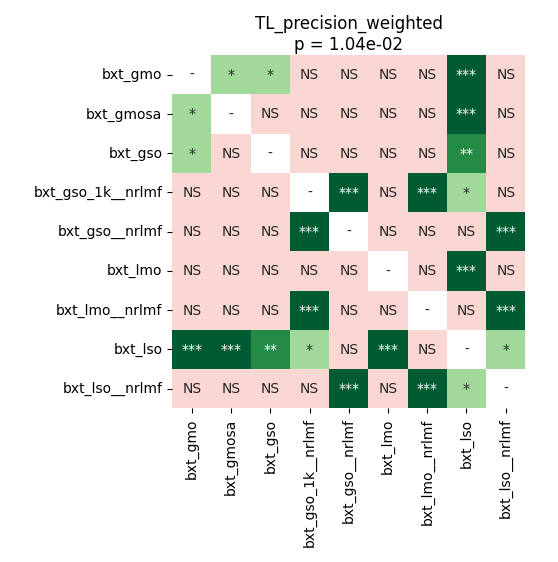

The table this chart was drawn from, first rows:
	bxt_gmo	bxt_gmosa	bxt_gso	bxt_gso_1k__nrlmf	bxt_gso__nrlmf	bxt_lmo	bxt_lmo__nrlmf	bxt_lso	bxt_lso__nrlmf
bxt_gmo	1.0	0.04651	0.04651	0.5949	0.196	0.4147	0.2211	0.0005493	0.7436
bxt_gmosa	0.04651	1.0	0.5942	0.2531	0.5753	0.2745	0.6502	0.0005493	0.3329
bxt_gso	0.04651	0.5942	1.0	0.2603	0.5012	0.2531	0.5949	0.003433	0.3171
bxt_gso_1k__nrlmf	0.5949	0.2531	0.2603	1.0	0.0007847	0.196	0.0007847	0.02515	0.196
bxt_gso__nrlmf	0.196	0.5753	0.5012	0.0007847	1.0	0.1901	0.5565	0.3971	0.0007847
bxt_lmo	0.4147	0.2745	0.2531	0.196	0.1901	1.0	0.1597	0.0007324	0.3492
bxt_lmo__nrlmf	0.2211	0.6502	0.5949	0.0007847	0.5565	0.1597	1.0	0.196	0.0007847
bxt_lso	0.0005493	0.0005493	0.003433	0.02515	0.3971	0.0007324	0.196	1.0	0.04651
bxt_lso__nrlmf	0.7436	0.3329	0.3171	0.196	0.0007847	0.3492	0.0007847	0.04651	1.0
